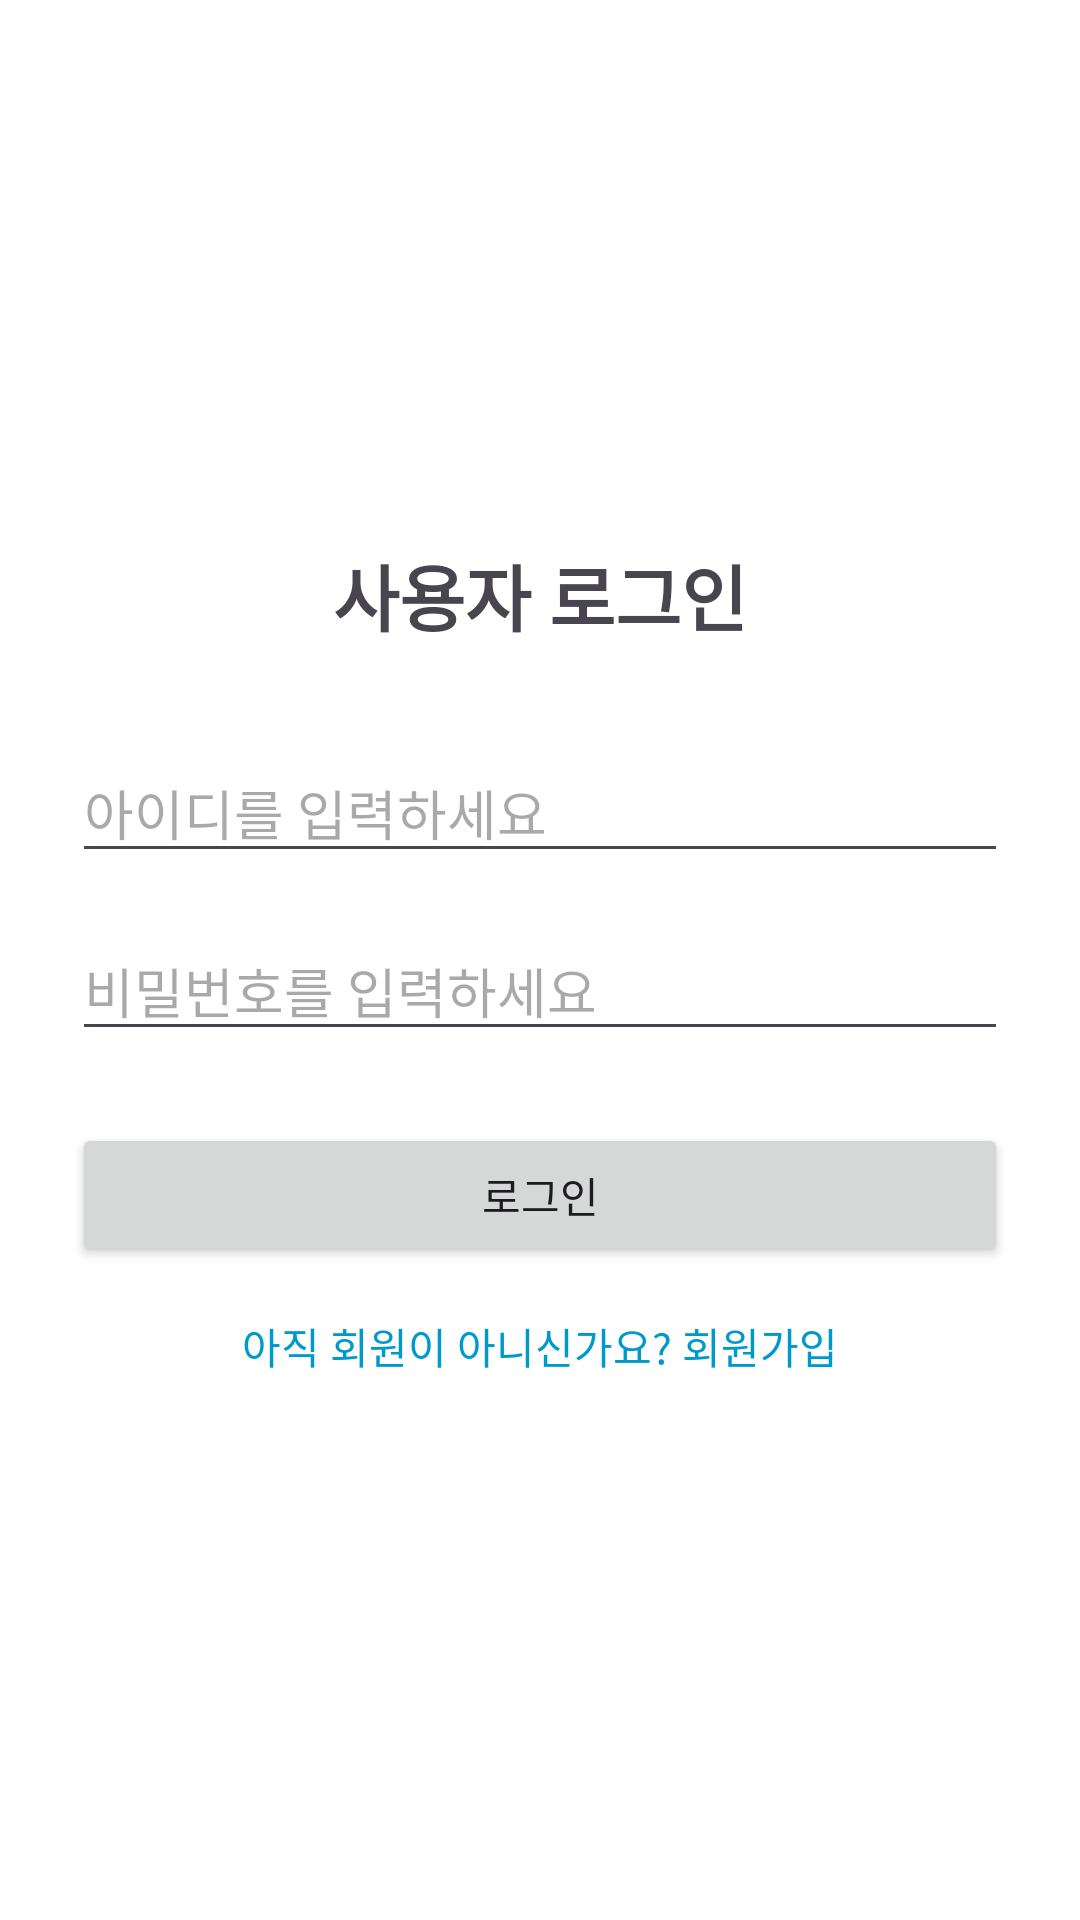

Produce the Android XML layout that renders to this screen, including the resource entries it uses.
<!-- AndroidManifest.xml: application theme Theme.MY_O2O_APP -->
<!-- res/layout/activity_user_login.xml -->
<?xml version="1.0" encoding="utf-8"?>
<LinearLayout xmlns:android="http://schemas.android.com/apk/res/android"
    xmlns:tools="http://schemas.android.com/tools"
    android:layout_width="match_parent"
    android:layout_height="match_parent"
    android:padding="24dp"
    android:orientation="vertical"
    android:gravity="center"
    tools:context="com.example.my_o2o_app.view.user.UserLoginActivity"
    android:background="#FFFFFF">

    
    <TextView
        android:id="@+id/tvLoginTitle"
        android:layout_width="wrap_content"
        android:layout_height="wrap_content"
        android:text="@string/user_login_title"
        android:textSize="24sp"
        android:textStyle="bold"
        android:layout_marginBottom="32dp" />

    
    <EditText
        android:id="@+id/etUserId"
        android:layout_width="match_parent"
        android:layout_height="wrap_content"
        android:hint="@string/hint_user_id"
        android:inputType="text"
        android:layout_marginBottom="16dp" />

    
    <EditText
        android:id="@+id/etUserPassword"
        android:layout_width="match_parent"
        android:layout_height="wrap_content"
        android:hint="@string/hint_password"
        android:inputType="textPassword"
        android:layout_marginBottom="24dp" />

    
    <Button
        android:id="@+id/btnUserLogin"
        android:layout_width="match_parent"
        android:layout_height="wrap_content"
        android:text="@string/btn_login"
        android:layout_marginBottom="16dp" />

    
    <TextView
        android:id="@+id/tvGoToRegister"
        android:layout_width="wrap_content"
        android:layout_height="wrap_content"
        android:text="@string/go_to_register"
        android:textColor="@android:color/holo_blue_dark"
        android:textSize="14sp"
        android:layout_gravity="center" />

</LinearLayout>
<!-- resources referenced by this layout -->
<resources>
  <string name="btn_login">로그인</string>
  <string name="go_to_register">아직 회원이 아니신가요? 회원가입</string>
  <string name="hint_password">비밀번호를 입력하세요</string>
  <string name="hint_user_id">아이디를 입력하세요</string>
  <string name="user_login_title">사용자 로그인</string>
  <style name="Theme.MY_O2O_APP" parent="Base.Theme.MY_O2O_APP" />
  <style name="Base.Theme.MY_O2O_APP" parent="Theme.Material3.DayNight.NoActionBar">
  
          
          <item name="android:statusBarColor">@color/purple_500</item>
          <item name="android:windowLightStatusBar">false</item>
  
          
          <item name="colorPrimary">@color/purple_500</item>
          <item name="colorOnPrimary">@android:color/white</item>
  
          <item name="colorSecondary">@color/purple_500</item>
          <item name="colorOnSecondary">@android:color/white</item>
  
          <item name="colorPrimaryContainer">@color/purple_500</item>
          <item name="colorOnPrimaryContainer">@android:color/white</item>
  
          <item name="windowActionBar">false</item>
          <item name="windowNoTitle">true</item>
  
      </style>
  <color name="purple_500">#4557E9</color>
</resources>
